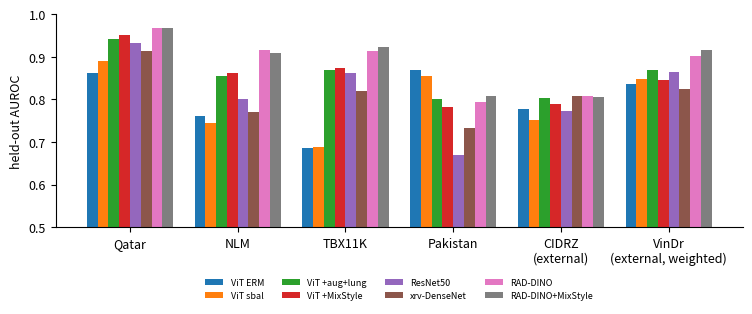
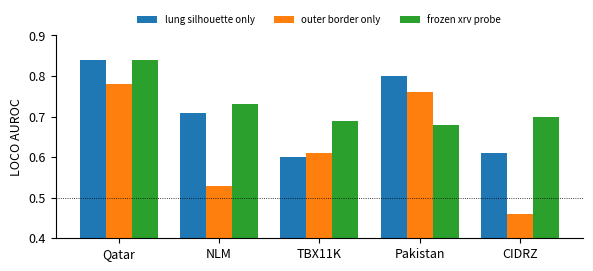
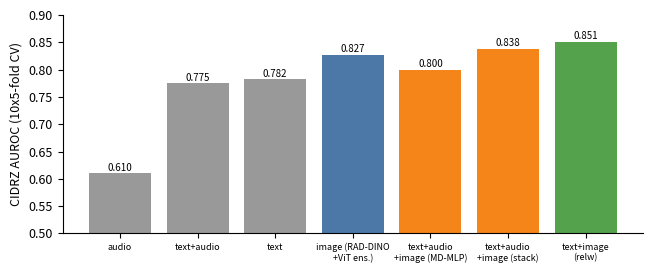
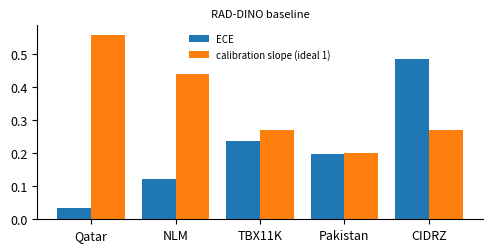

Here is the Python script that generated these plots, in order:
import numpy as np, matplotlib
matplotlib.use("Agg")
import matplotlib.pyplot as plt
plt.rcParams.update({"font.size": 9, "axes.spines.top": False, "axes.spines.right": False})
T = ["Qatar", "NLM", "TBX11K", "Pakistan", "CIDRZ"]
# fig1: LOCO AUROC (loco_final_summary.md; VinDr column = weighted AUROC from results/vindr_eval.md)
M = {
 "ViT ERM":          [.863,.760,.685,.870,.777,.837],
 "ViT sbal":         [.891,.745,.689,.855,.751,.848],
 "ViT +aug+lung":    [.942,.854,.869,.801,.804,.870],
 "ViT +MixStyle":    [.951,.862,.874,.783,.790,.846],
 "ResNet50":         [.932,.802,.862,.669,.772,.864],
 "xrv-DenseNet":     [.913,.771,.820,.732,.807,.825],
 "RAD-DINO":         [.968,.916,.913,.794,.809,.903],
 "RAD-DINO+MixStyle":[.967,.909,.923,.808,.805,.917],
}
fig, ax = plt.subplots(figsize=(7.6, 3.3)); w = .1
cm = plt.cm.tab10
for i, (k, v) in enumerate(M.items()):
    ax.bar(np.arange(6) + (i - 3.5) * w, v, w, label=k, color=cm(i))
ax.set_xticks(range(6)); ax.set_xticklabels(["Qatar", "NLM", "TBX11K", "Pakistan", "CIDRZ\n(external)", "VinDr\n(external, weighted)"])
ax.set_ylim(.5, 1); ax.set_ylabel("held-out AUROC"); ax.legend(ncol=4, fontsize=6.5, loc="upper center", bbox_to_anchor=(.5, -.2), frameon=False)
fig.tight_layout(); fig.savefig("fig_loco.pdf")
# fig2: shortcut controls
C = {"lung silhouette only": [.84,.71,.60,.80,.61], "outer border only": [.78,.53,.61,.76,.46], "frozen xrv probe": [.84,.73,.69,.68,.70]}
fig, ax = plt.subplots(figsize=(6, 2.8)); w = .26
for i, (k, v) in enumerate(C.items()): ax.bar(np.arange(5) + (i - 1) * w, v, w, label=k)
ax.axhline(.5, c="k", lw=.6, ls=":"); ax.set_xticks(range(5)); ax.set_xticklabels(T); ax.set_ylim(.4, .9)
ax.set_ylabel("LOCO AUROC"); ax.legend(fontsize=7, frameon=False, ncol=3, loc="upper center", bbox_to_anchor=(.5, 1.15))
fig.tight_layout(); fig.savefig("fig_shortcut.pdf")
# fig3: fusion
arms = ["audio", "text+audio", "text", "image (RAD-DINO\n+ViT ens.)", "text+audio\n+image (MD-MLP)", "text+audio\n+image (stack)", "text+image\n(relw)"]
v = [.610, .775, .782, .827, .800, .838, .851]
fig, ax = plt.subplots(figsize=(6.6, 2.8))
ax.bar(range(7), v, color=["#999"]*3 + ["#4c78a8"] + ["#f58518"]*2 + ["#54a24b"])
for i, x in enumerate(v): ax.text(i, x + .005, f"{x:.3f}", ha="center", fontsize=7)
ax.set_xticks(range(7)); ax.set_xticklabels(arms, fontsize=6.5); ax.set_ylim(.5, .9); ax.set_ylabel("CIDRZ AUROC (10x5-fold CV)")
fig.tight_layout(); fig.savefig("fig_fusion.pdf")
# fig4: calibration slope/ECE for bb_raddino
fig, ax = plt.subplots(figsize=(5, 2.6))
ece = [.035,.121,.237,.197,.487]; sl = [.56,.44,.27,.20,.27]
ax.bar(np.arange(5) - .2, ece, .4, label="ECE"); ax.bar(np.arange(5) + .2, sl, .4, label="calibration slope (ideal 1)")
ax.set_xticks(range(5)); ax.set_xticklabels(T); ax.legend(frameon=False, fontsize=7); ax.set_title("RAD-DINO baseline", fontsize=8)
fig.tight_layout(); fig.savefig("fig_calib.pdf")
